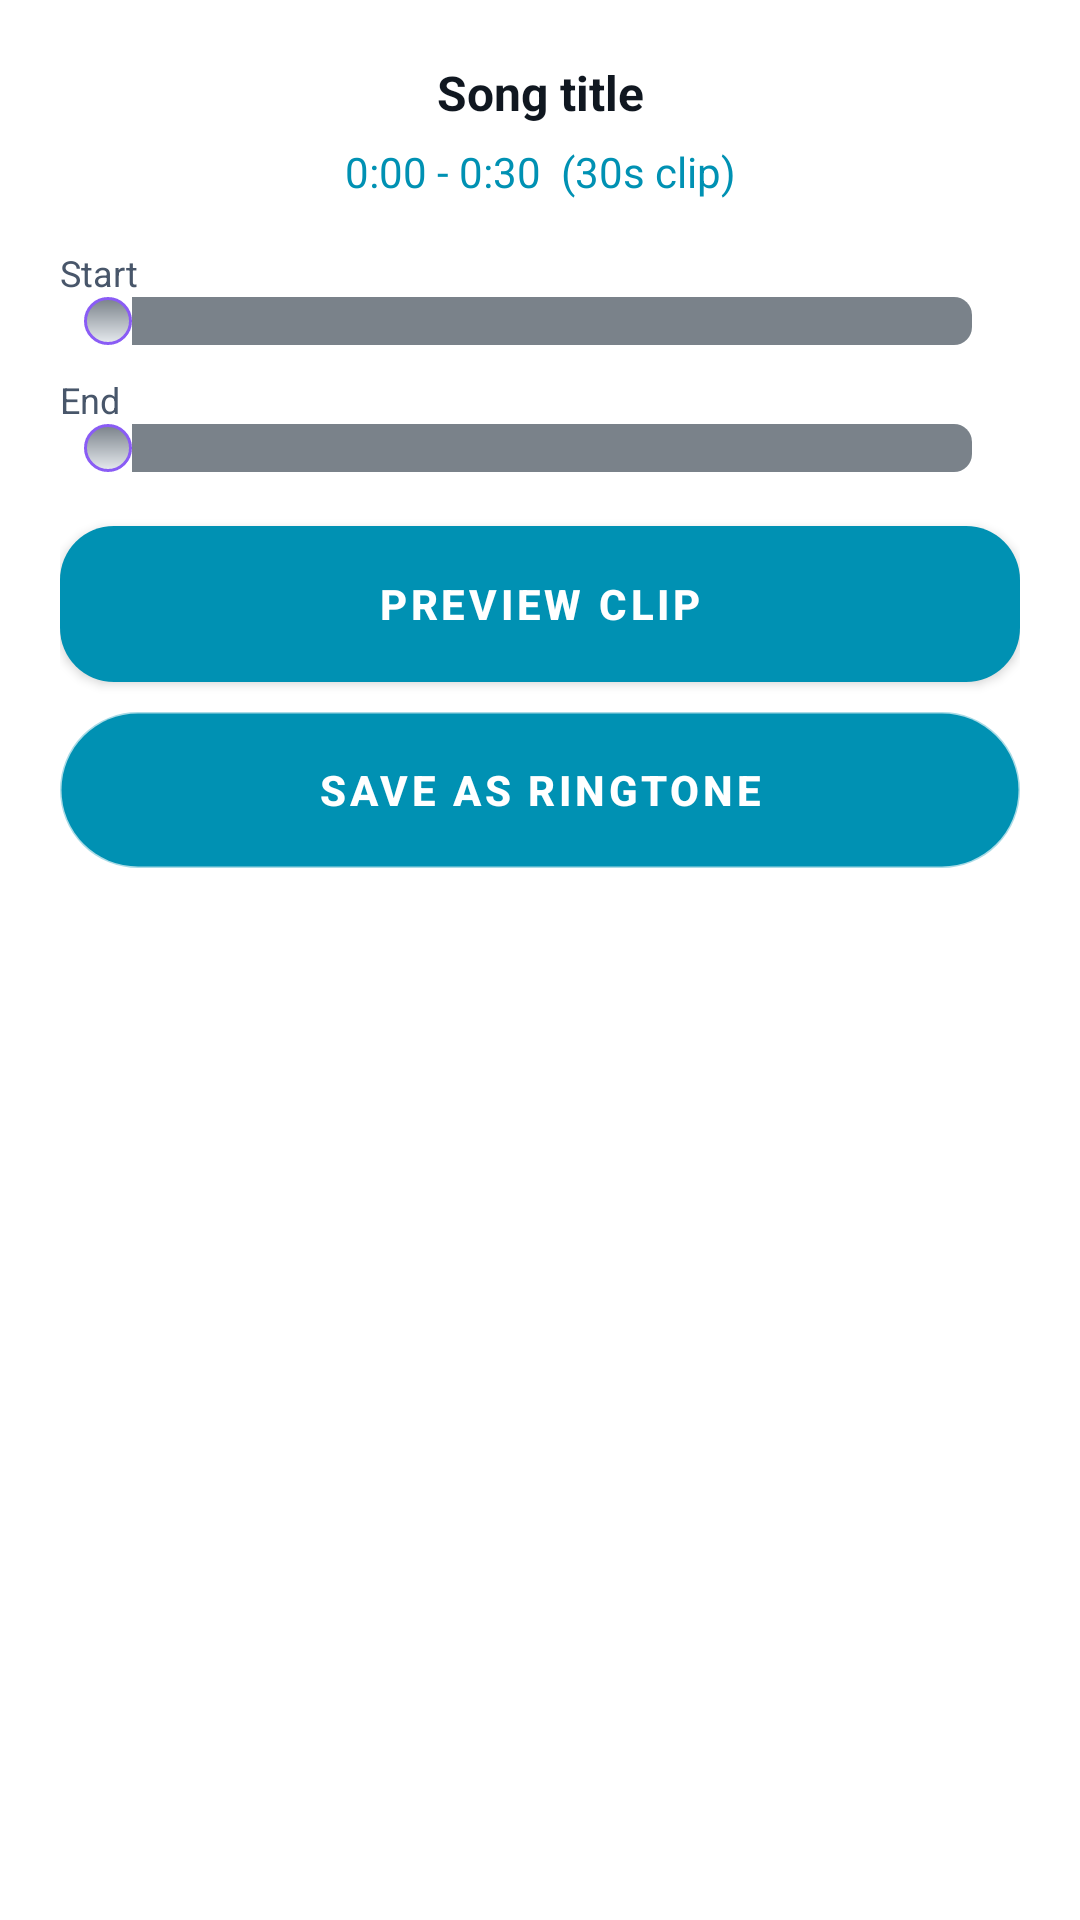

Reconstruct the res/layout file that produces this screen, plus the resources it refers to.
<!-- AndroidManifest.xml: application theme Theme.MediaPrayer -->
<!-- res/layout/dialog_audio_trimmer.xml -->
<?xml version="1.0" encoding="utf-8"?>
<LinearLayout xmlns:android="http://schemas.android.com/apk/res/android"
    android:layout_width="match_parent"
    android:layout_height="wrap_content"
    android:orientation="vertical"
    android:padding="20dp">

    <TextView
        android:id="@+id/trim_song_title"
        android:layout_width="match_parent"
        android:layout_height="wrap_content"
        android:gravity="center"
        android:textColor="@color/text_primary"
        android:textSize="16sp"
        android:textStyle="bold"
        android:maxLines="1"
        android:ellipsize="end"
        android:text="Song title" />

    <TextView
        android:id="@+id/trim_range_label"
        android:layout_width="match_parent"
        android:layout_height="wrap_content"
        android:layout_marginTop="6dp"
        android:gravity="center"
        android:textColor="@color/accent_cyan"
        android:textSize="14sp"
        android:text="0:00 - 0:30  (30s clip)" />

    <TextView
        android:layout_width="match_parent"
        android:layout_height="wrap_content"
        android:layout_marginTop="16dp"
        android:text="Start"
        android:textColor="@color/text_secondary"
        android:textSize="12sp" />

    <SeekBar
        android:id="@+id/trim_start_slider"
        android:layout_width="match_parent"
        android:layout_height="wrap_content"
        android:progressDrawable="@drawable/seekbar_progress"
        android:thumb="@drawable/seekbar_thumb" />

    <TextView
        android:layout_width="match_parent"
        android:layout_height="wrap_content"
        android:layout_marginTop="10dp"
        android:text="End"
        android:textColor="@color/text_secondary"
        android:textSize="12sp" />

    <SeekBar
        android:id="@+id/trim_end_slider"
        android:layout_width="match_parent"
        android:layout_height="wrap_content"
        android:progressDrawable="@drawable/seekbar_progress"
        android:thumb="@drawable/seekbar_thumb" />

    <com.google.android.material.button.MaterialButton
        android:id="@+id/btn_trim_preview"
        android:layout_width="match_parent"
        android:layout_height="52dp"
        android:layout_marginTop="18dp"
        android:text="PREVIEW CLIP"
        android:textStyle="bold"
        android:background="@drawable/bg_chip_track" />

    <com.google.android.material.button.MaterialButton
        android:id="@+id/btn_trim_export"
        android:layout_width="match_parent"
        android:layout_height="52dp"
        android:layout_marginTop="10dp"
        android:text="SAVE AS RINGTONE"
        android:textStyle="bold"
        android:background="@drawable/bg_play_button" />

    <TextView
        android:id="@+id/trim_status"
        android:layout_width="match_parent"
        android:layout_height="wrap_content"
        android:layout_marginTop="10dp"
        android:gravity="center"
        android:textColor="@color/text_secondary"
        android:textSize="12sp"
        android:visibility="gone" />

</LinearLayout>
<!-- resources referenced by this layout -->
<resources>
  <color name="accent_cyan">#0091B3</color>
  <color name="text_primary">#101720</color>
  <color name="text_secondary">#48566A</color>
  <!-- drawable bg_chip_track (drawable) -->
  <?xml version="1.0" encoding="utf-8"?>
  <shape xmlns:android="http://schemas.android.com/apk/res/android" android:shape="rectangle">
      <solid android:color="@color/chrome_dark" />
      <corners android:radius="18dp" />
  </shape>
  <!-- drawable bg_play_button (drawable) -->
  <?xml version="1.0" encoding="utf-8"?>
  <shape xmlns:android="http://schemas.android.com/apk/res/android" android:shape="rectangle">
      <gradient
          android:type="linear"
          android:angle="90"
          android:startColor="@color/accent_purple_dark"
          android:centerColor="@color/accent_purple"
          android:endColor="@color/accent_purple_dark" />
      <corners android:radius="26dp" />
      <stroke android:width="1dp" android:color="@color/glass_border" />
  </shape>
  <!-- drawable seekbar_thumb (drawable) -->
  <?xml version="1.0" encoding="utf-8"?>
  <shape xmlns:android="http://schemas.android.com/apk/res/android" android:shape="oval">
      <size android:width="16dp" android:height="16dp" />
      <gradient
          android:type="linear"
          android:angle="90"
          android:startColor="@color/chrome_light"
          android:endColor="@color/chrome_dark" />
      <stroke android:width="1dp" android:color="@color/accent_purple" />
  </shape>
  <style name="Theme.MediaPrayer" parent="Theme.MaterialComponents.DayNight.NoActionBar">
          <item name="colorPrimary">@color/accent_cyan</item>
          <item name="colorPrimaryDark">@color/bg_base</item>
          <item name="colorAccent">@color/accent_violet</item>
          <item name="android:windowBackground">@android:color/transparent</item>
          <item name="android:statusBarColor">@color/bg_base</item>
          <item name="android:navigationBarColor">@color/bg_base</item>
          <item name="android:textColorPrimary">@color/text_primary</item>
          <item name="android:textColorSecondary">@color/text_secondary</item>
          <item name="alertDialogTheme">@style/ThemeOverlay.MediaPrayer.Dialog</item>
          <item name="android:alertDialogTheme">@style/ThemeOverlay.MediaPrayer.Dialog</item>
      </style>
  <color name="chrome_dark">#7A828A</color>
  <color name="accent_purple_dark">#5A2FD9</color>
  <color name="accent_purple">#8A5CF5</color>
  <color name="glass_border">#55FFFFFF</color>
  <color name="accent_gold">#F2B84B</color>
  <color name="chrome_light">#E7EBEF</color>
  <color name="bg_base">#EDF2F7</color>
  <color name="accent_violet">#5B3DE0</color>
  <style name="ThemeOverlay.MediaPrayer.Dialog" parent="Theme.MaterialComponents.DayNight.Dialog.Alert">
          <item name="android:windowBackground">@drawable/bg_dialog_glass</item>
          <item name="android:colorBackground">@android:color/transparent</item>
          <item name="colorSurface">@android:color/transparent</item>
          <item name="android:backgroundDimAmount">0.62</item>
          <item name="colorAccent">@color/accent_cyan</item>
          <item name="android:textColorPrimary">@color/text_primary</item>
          <item name="android:textColorSecondary">@color/text_secondary</item>
      </style>
  <!-- drawable bg_dialog_glass (drawable) -->
  <?xml version="1.0" encoding="utf-8"?>
  <layer-list xmlns:android="http://schemas.android.com/apk/res/android">
      <item>
          <shape android:shape="rectangle">
              <solid android:color="#CC070B11" />
              <corners android:radius="24dp" />
          </shape>
      </item>
      <item>
          <shape android:shape="rectangle">
              <gradient
                  android:angle="270"
                  android:startColor="#B800E5FF"
                  android:centerColor="#22000000"
                  android:endColor="#D9000000" />
              <corners android:radius="24dp" />
              <stroke android:width="1dp" android:color="#66FFFFFF" />
          </shape>
      </item>
  </layer-list>
</resources>
